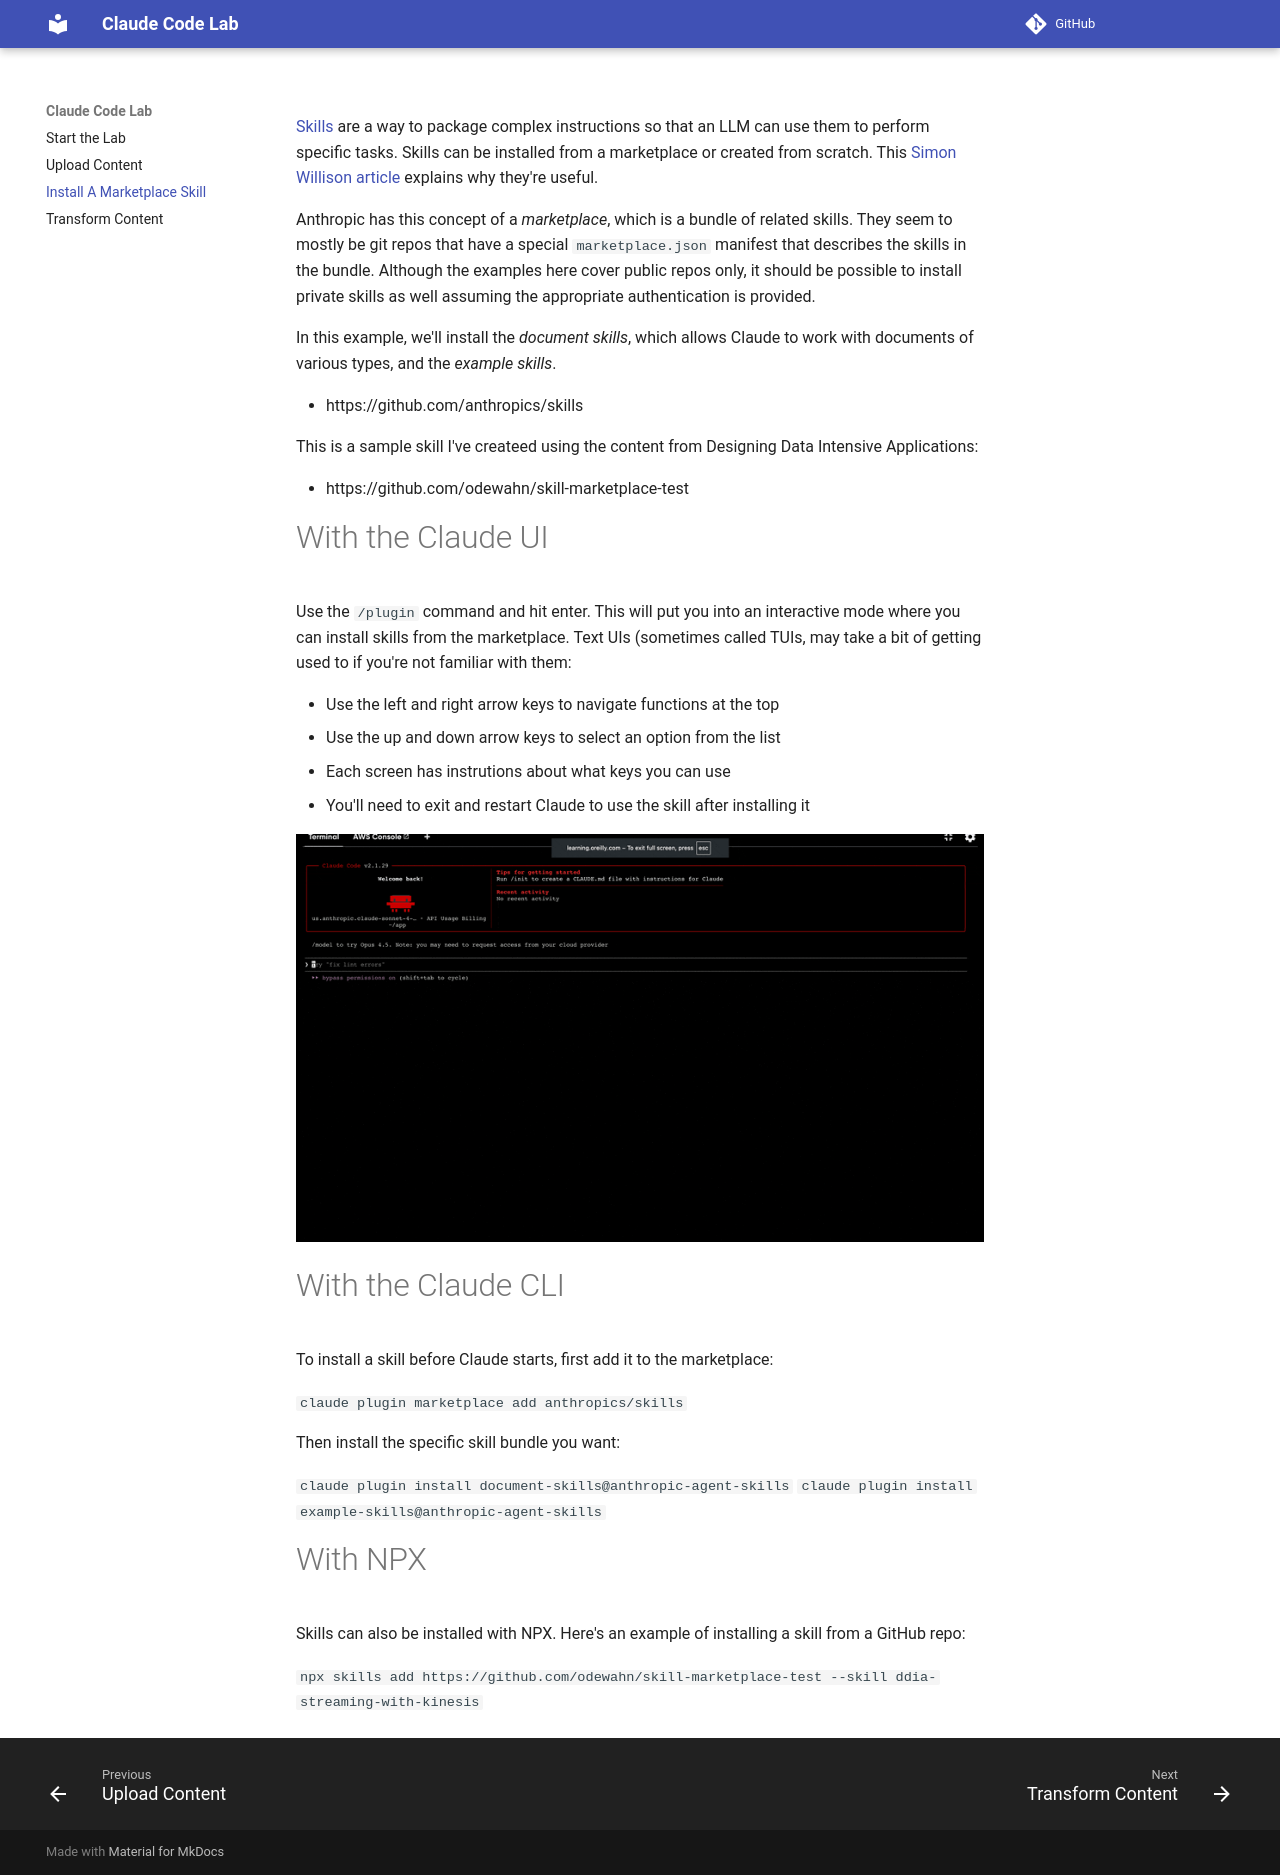

repository: odewahn/claude-lab-docs · page: install-a-marketplace-skill/index.html · generator: mkdocs

[Skills]() are a way to package complex instructions so that an LLM can use them to perform specific tasks. Skills can be installed from a marketplace or created from scratch.  This [Simon Willison article](https://simonwillison.net/2025/Oct/16/claude-skills/) explains why they're useful.

Anthropic has this concept of a *marketplace*, which is a bundle of related skills.  They seem to mostly be git repos that have a special `marketplace.json` manifest that describes the skills in the bundle.  Although the examples here cover public repos only, it should be possible to install private skills as well assuming the appropriate authentication is provided.

In this example, we'll install the *document skills*, which allows Claude to work with documents of various types, and the *example skills*.

* https://github.com/anthropics/skills

This is a sample skill I've createed using the content from Designing Data Intensive Applications:

* https://github.com/odewahn/skill-marketplace-test



# With the Claude UI

Use the `/plugin` command and hit enter.  This will put you into an interactive mode where you can install skills from the marketplace.  Text UIs (sometimes called TUIs, may take a bit of getting used to if you're not familiar with them:

* Use the left and right arrow keys to navigate functions at the top
* Use the up and down arrow keys to select an option from the list
* Each screen has instrutions about what keys you can use
* You'll need to exit and restart Claude to use the skill after installing it

![Install from UI](images/add-skill-via-ui.gif)

# With the Claude CLI

To install a skill before Claude starts, first add it to the marketplace:

`claude plugin marketplace add anthropics/skills`

Then install the specific skill bundle you want:

`claude plugin install document-skills@anthropic-agent-skills`
`claude plugin install example-skills@anthropic-agent-skills`


# With NPX

Skills can also be installed with NPX.  Here's an example of installing a skill from a GitHub repo:

`npx skills add https://github.com/odewahn/skill-marketplace-test --skill ddia-streaming-with-kinesis`
